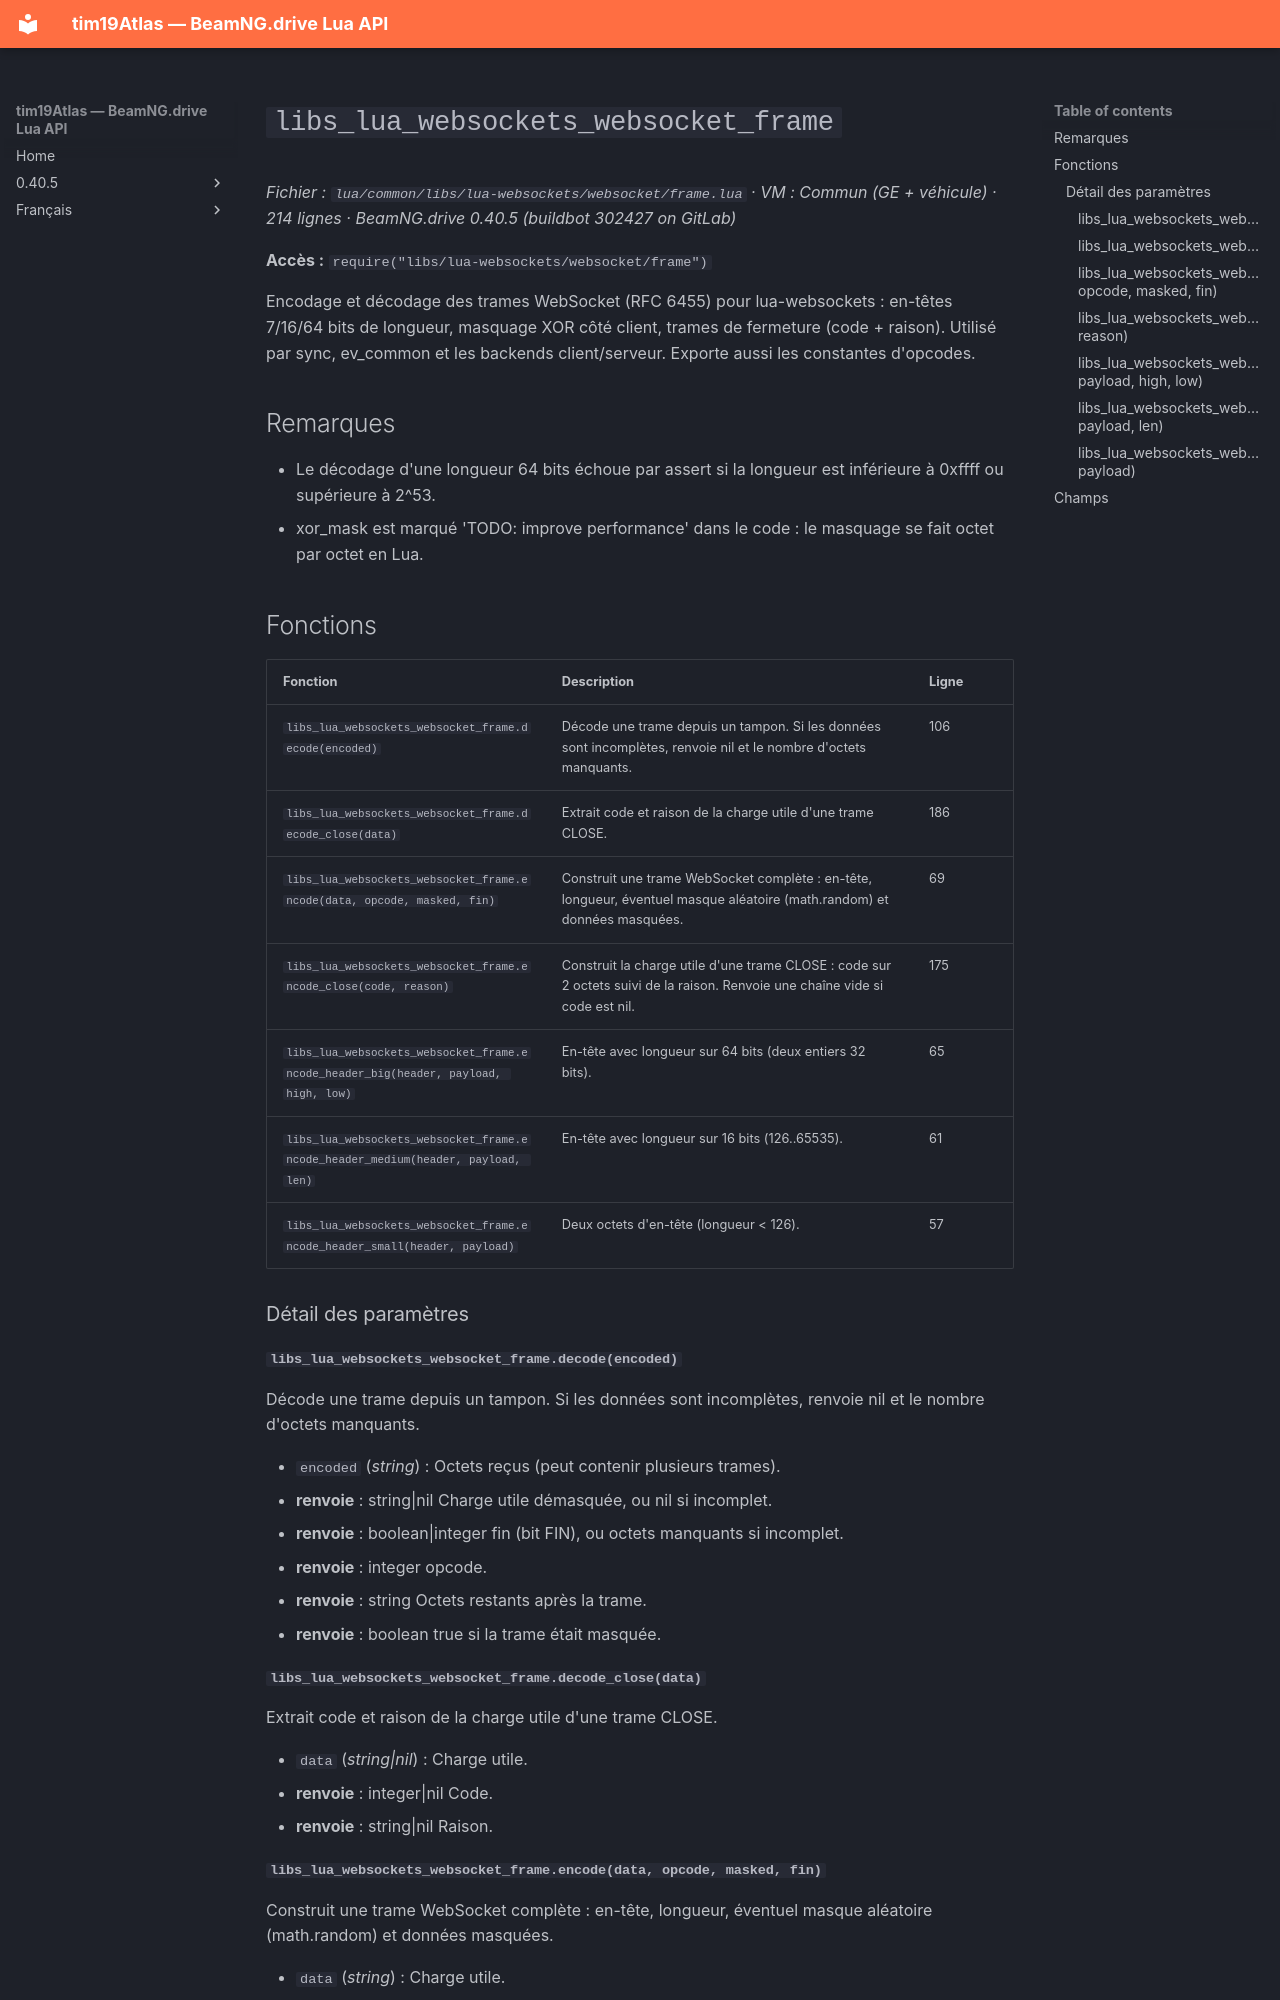

repository: Tim0219800/beamng-lua-atlas · page: fr/0.40.5/common/libs/lua-websockets/websocket/frame.html · generator: mkdocs

# `libs_lua_websockets_websocket_frame`

*Fichier : `lua/common/libs/lua-websockets/websocket/frame.lua` · VM : Commun (GE + véhicule) · 214 lignes · BeamNG.drive 0.40.5 (buildbot 302427 on GitLab)*

**Accès :** `require("libs/lua-websockets/websocket/frame")`

Encodage et décodage des trames WebSocket (RFC 6455) pour lua-websockets : en-têtes 7/16/64 bits de longueur, masquage XOR côté client, trames de fermeture (code + raison). Utilisé par sync, ev_common et les backends client/serveur. Exporte aussi les constantes d'opcodes.

## Remarques

- Le décodage d'une longueur 64 bits échoue par assert si la longueur est inférieure à 0xffff ou supérieure à 2^53.
- xor_mask est marqué 'TODO: improve performance' dans le code : le masquage se fait octet par octet en Lua.

## Fonctions

| Fonction | Description | Ligne |
|---|---|---|
| `libs_lua_websockets_websocket_frame.decode(encoded)` | Décode une trame depuis un tampon. Si les données sont incomplètes, renvoie nil et le nombre d'octets manquants. | 106 |
| `libs_lua_websockets_websocket_frame.decode_close(data)` | Extrait code et raison de la charge utile d'une trame CLOSE. | 186 |
| `libs_lua_websockets_websocket_frame.encode(data, opcode, masked, fin)` | Construit une trame WebSocket complète : en-tête, longueur, éventuel masque aléatoire (math.random) et données masquées. | 69 |
| `libs_lua_websockets_websocket_frame.encode_close(code, reason)` | Construit la charge utile d'une trame CLOSE : code sur 2 octets suivi de la raison. Renvoie une chaîne vide si code est nil. | 175 |
| `libs_lua_websockets_websocket_frame.encode_header_big(header, payload, high, low)` | En-tête avec longueur sur 64 bits (deux entiers 32 bits). | 65 |
| `libs_lua_websockets_websocket_frame.encode_header_medium(header, payload, len)` | En-tête avec longueur sur 16 bits (126..65535). | 61 |
| `libs_lua_websockets_websocket_frame.encode_header_small(header, payload)` | Deux octets d'en-tête (longueur < 126). | 57 |

### Détail des paramètres

#### `libs_lua_websockets_websocket_frame.decode(encoded)`

Décode une trame depuis un tampon. Si les données sont incomplètes, renvoie nil et le nombre d'octets manquants.

- `encoded` (*string*) : Octets reçus (peut contenir plusieurs trames).
- **renvoie** : string|nil Charge utile démasquée, ou nil si incomplet.
- **renvoie** : boolean|integer fin (bit FIN), ou octets manquants si incomplet.
- **renvoie** : integer opcode.
- **renvoie** : string Octets restants après la trame.
- **renvoie** : boolean true si la trame était masquée.
